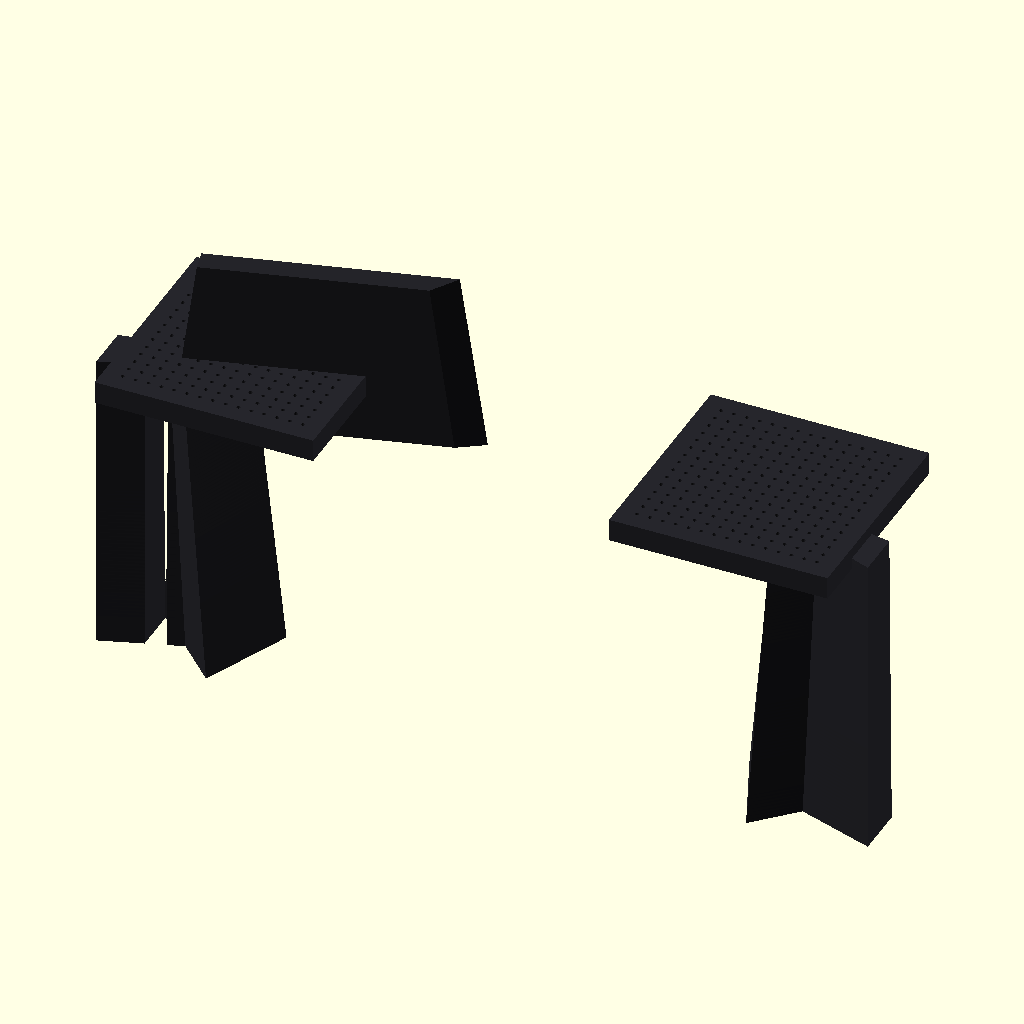
Cell 1: rendered with the file's own defaults.
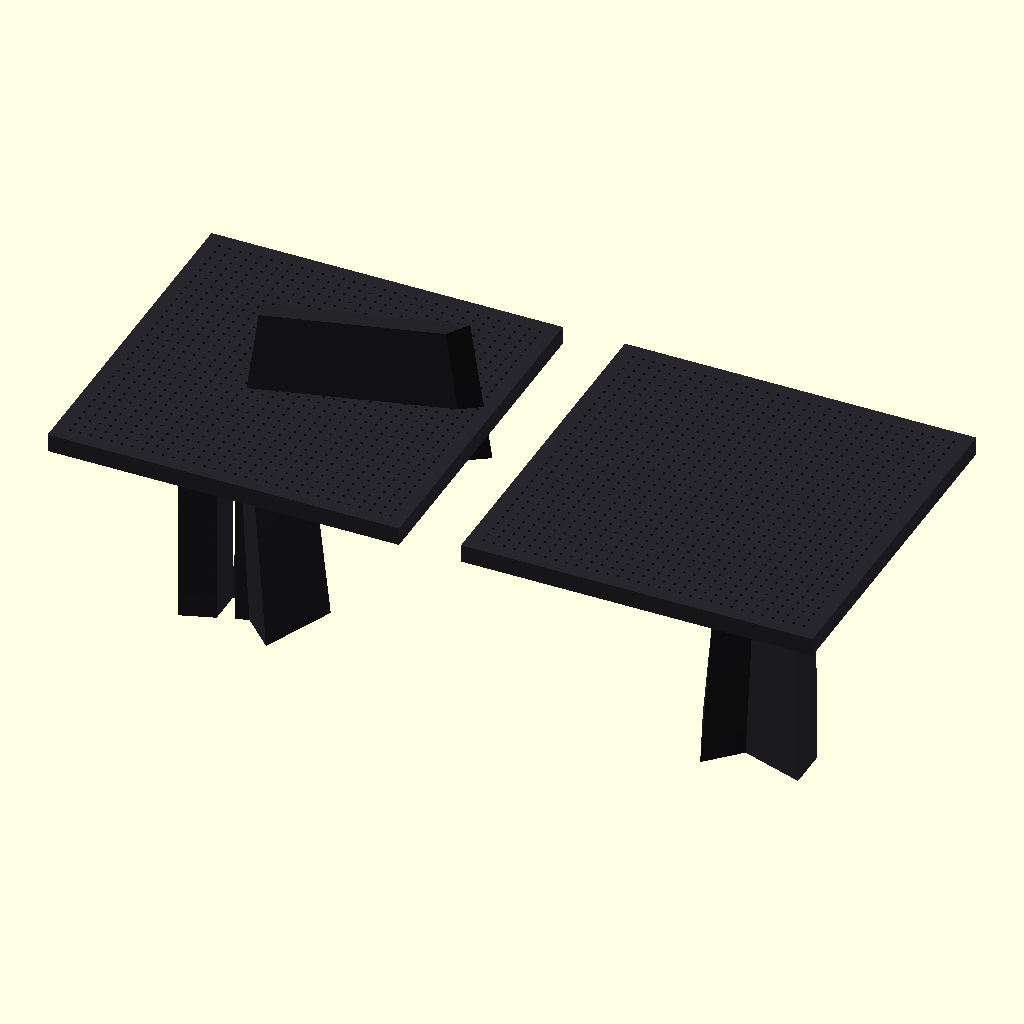
Cell 2 — hotas_plate_width set to 680, the other parameters unchanged.
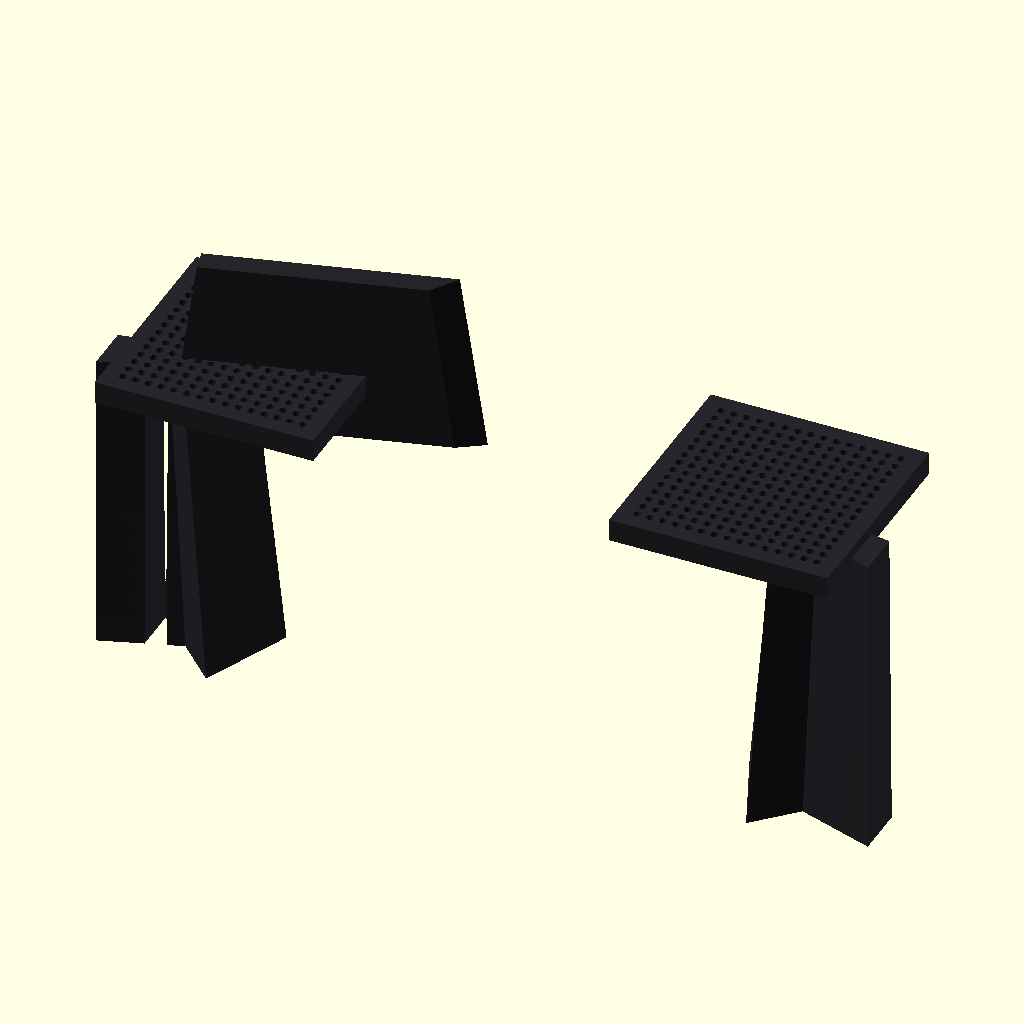
Cell 3: bolt_hole_diameter = 12 (everything else at default).
All cells are drawn from the same view direction (rotation 55°, 0°, 25°, orthographic, colour scheme Cornfield), but the view is re-fitted for each cell, so position and scale can differ between cells as well as the parameter.
The OpenSCAD source (src/manufacturing/nvidia_faceted_flight_deck.scad):
// ============================================================================
// PROJECT: XXXG-00W0 WING GUNDAM ZERO EW - PILOT INTERFACE CORES
// MODULE: NVIDIA-FACETED FLIGHT DECK (NVIDIA_FACETED_FLIGHT_DECK.SCAD)
// DESIGN STYLE: NVIDIA FOUNDERS EDITION AGGRESSIVE PLANAR GEOMETRIC MESH
// ERGONOMICS PARITY: ADJUSTABLE HOTAS PLATFORMS & FLIP-UP KEYBOARD SLIDERS
// ============================================================================

$fn = 80; // High-precision rendering circular segment resolution count

// Structural Cockpit Constraints (1:1 Metric Airframe Scale - mm)
inner_diameter = 2310;                  // Orion clear internal ceiling diameter (mm)
chair_arm_thickness = 90;               // Heavy load-bearing structural yoke width (mm)
hotas_plate_width = 340;                // Peripherals mounting pad thickness (mm)
bolt_hole_diameter = 6;                 // Standard M6 industrial bolt sizing (mm)
bolt_grid_spacing = 20;                 // Mounting grid spacing interval (mm)

module Master_NVIDIA_Flight_Deck_Forge() {
    // 1. Render Symmetrical Left Structural Armature (Houses Keyboard Slider)
    translate([-600, 200, 0]) color([0.15, 0.15, 0.17]) { // Anodized Dark Metal Spec
        Build_Faceted_Armature_Left();
    }
    
    // 2. Render Symmetrical Right Structural Armature (Houses Pure HOTAS Plate)
    translate([600, 200, 0]) color([0.15, 0.15, 0.17]) {
        Build_Faceted_Armature_Right();
    }
}

module Build_Faceted_Armature_Left() {
    // Aggressive planar structural arm frame branching from the seat tracks
    difference() {
        // Main structural member built using geometric low-poly extrusion lines
        linear_extrude(height = 480, center = true, scale = [0.8, 0.9])
            polygon(points = [[0,0], [120,40], [180,-20], [240,120], [0,80]]);
        
        // Recessed slide track cutout for the flip-up keyboard mechanism
        translate([80, 20, 0])
            cube([30, 140, 500], center = true);
    }
    
    // Faceted Keyboard Tray Panel - Rendered in flipped-up, stowed configuration
    translate([100, 40, 150]) color([0.85, 0.85, 0.9]) { // Pure White High-Albedo Spec
        rotate([90, 0, 15])
            linear_extrude(height = 15, center = true, scale = [0.9, 0.95])
                polygon(points = [[0,0], [450,0], [410,280], [40,280]]);
    }
    
    // Upper HOTAS Mount Extension with Multi-Hole Bolt Matrix
    translate([200, 100, 240]) Build_Universal_Bolt_Matrix();
}

module Build_Faceted_Armature_Right() {
    // Symmetrical right-hand side outrigger yoke tracking the main bed frame
    linear_extrude(height = 480, center = true, scale = [0.8, 0.9])
        polygon(points = [[0,0], [-120,40], [-180,-20], [-240,120], [0,80]]);
        
    // Upper right-hand side HOTAS mounting yoke pad
    translate([-200, 100, 240]) Build_Universal_Bolt_Matrix();
}

module Build_Universal_Bolt_Matrix() {
    // Generates the universal multi-hole peripheral configuration plate
    color([0.25, 0.25, 0.28]) {
        difference() {
            // Main angular flat mounting pad face block
            cube([hotas_plate_width, hotas_plate_width, 35], center = true);
            
            // Universal Industrial Bolt Hole Matrix (Iterates array passes for M6 bolts)
            for (x_pos = [-hotas_plate_width/2 + 30 : bolt_grid_spacing : hotas_plate_width/2 - 30]) {
                for (y_pos = [-hotas_plate_width/2 + 30 : bolt_grid_spacing : hotas_plate_width/2 - 30]) {
                    translate([x_pos, y_pos, 0])
                        cylinder(h = 50, d = bolt_hole_diameter, center = true);
                }
            }
        }
    }
}

// Render Finished Mechanical Mesh Assembly to Workspace
Master_NVIDIA_Flight_Deck_Forge();
Customizer parameters (derived from the source; name, type, default, range or options):
inner_diameter: number, default 2310
chair_arm_thickness: number, default 90
hotas_plate_width: number, default 340
bolt_hole_diameter: number, default 6
bolt_grid_spacing: number, default 20
